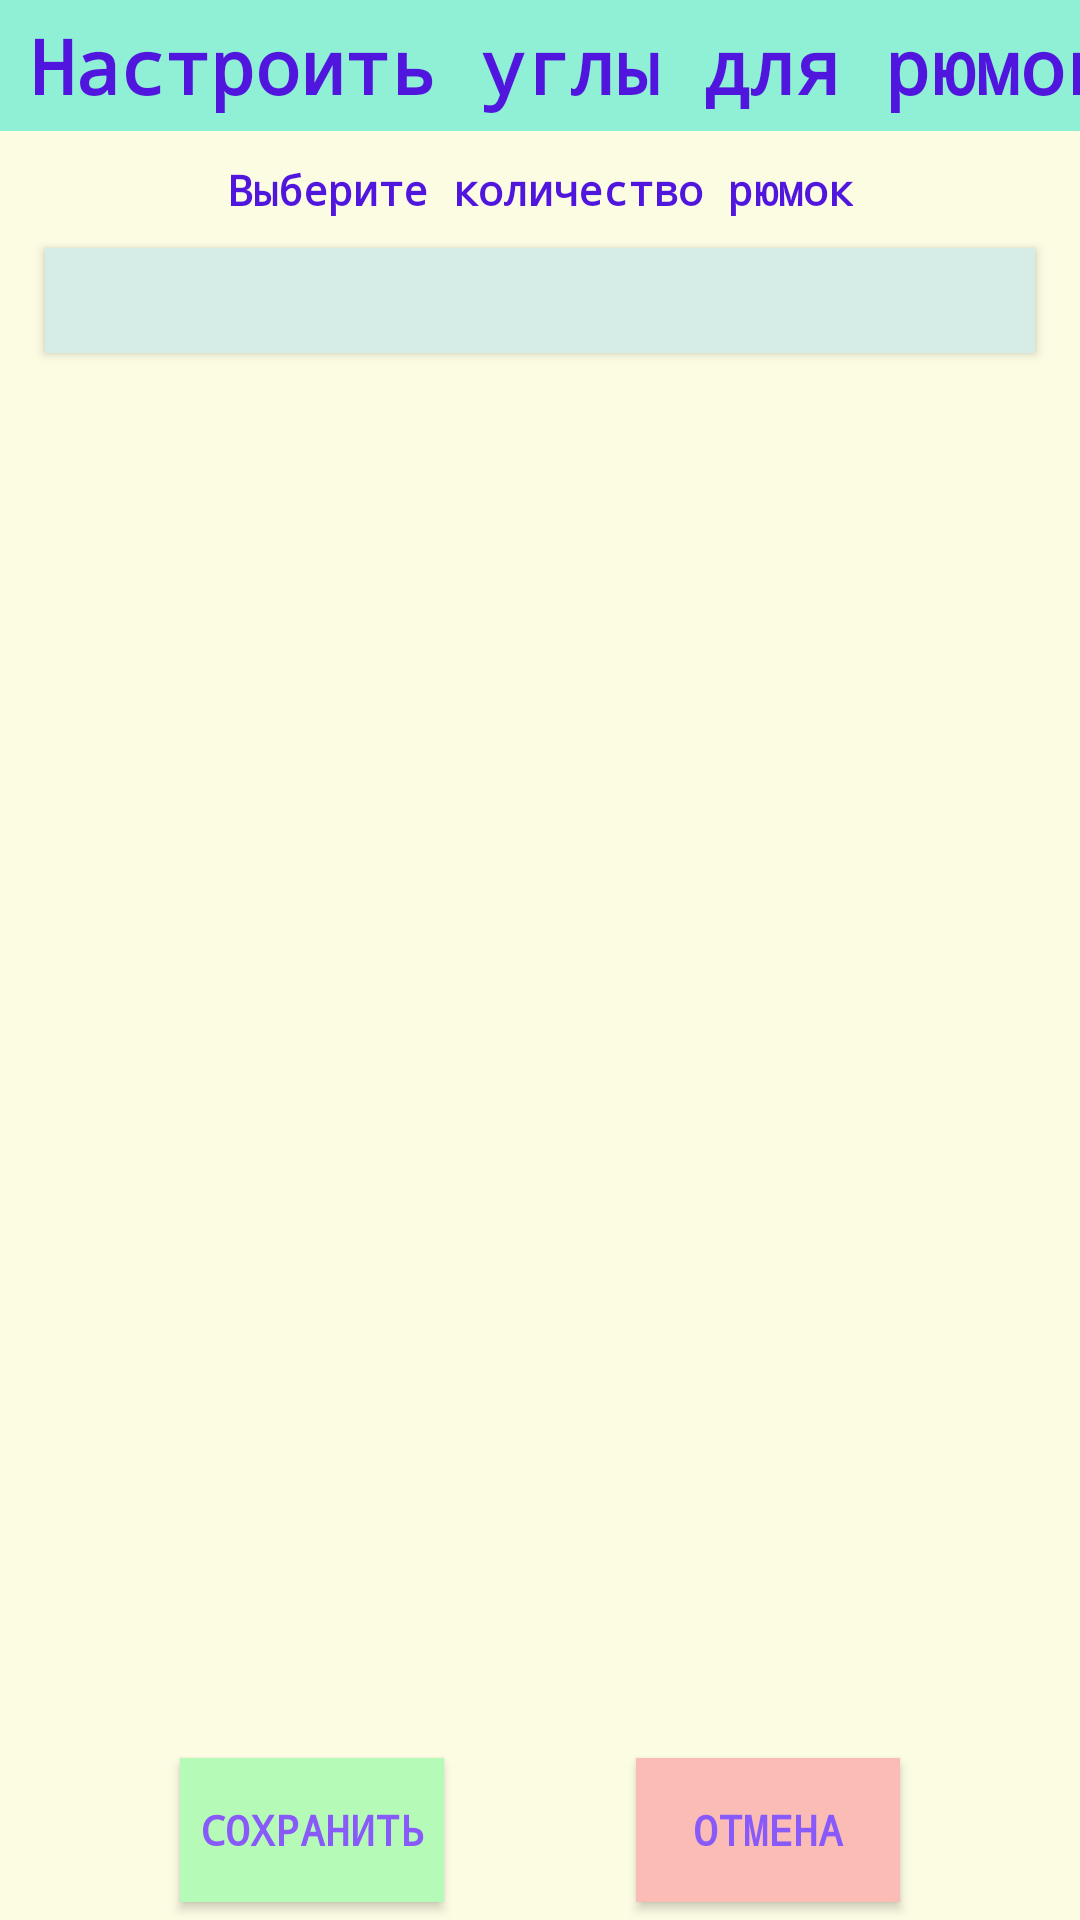

Here is an Android app screen rendered from its layout file. Give the layout XML and the strings, colors and styles it references.
<!-- AndroidManifest.xml: application theme AppTheme.NoActionBar -->
<!-- res/layout/lay_setting_angle.xml -->
<?xml version="1.0" encoding="utf-8"?>
<androidx.constraintlayout.widget.ConstraintLayout xmlns:android="http://schemas.android.com/apk/res/android"
    xmlns:app="http://schemas.android.com/apk/res-auto"
    xmlns:tools="http://schemas.android.com/tools"
    android:layout_width="match_parent"
    android:layout_height="match_parent"
    tools:context=".A_setting_angle">

    <androidx.constraintlayout.widget.ConstraintLayout
        android:id="@+id/constraintLayout4"
        android:layout_width="0dp"
        android:layout_height="60dp"
        android:background="@color/my_color_one"
        app:layout_constraintBottom_toBottomOf="parent"
        app:layout_constraintEnd_toEndOf="parent"
        app:layout_constraintStart_toStartOf="parent">

        <Button
            android:id="@+id/b_save_setting_volume"
            style="@style/style_but_save"
            android:layout_width="wrap_content"
            android:layout_height="wrap_content"
            android:layout_marginStart="60dp"
            android:layout_marginLeft="60dp"
            android:text="@string/t_save"
            app:layout_constraintBottom_toBottomOf="parent"
            app:layout_constraintStart_toStartOf="parent"
            app:layout_constraintTop_toTopOf="parent"
            app:layout_constraintVertical_bias="0.51" />

        <Button
            android:id="@+id/btn_back_setting_volume"
            style="@style/style_but_back"
            android:layout_width="wrap_content"
            android:layout_height="wrap_content"
            android:layout_marginEnd="60dp"
            android:layout_marginRight="60dp"
            android:text="@string/t_back"
            app:layout_constraintBottom_toBottomOf="parent"
            app:layout_constraintEnd_toEndOf="parent"
            app:layout_constraintHorizontal_bias="1.0"
            app:layout_constraintStart_toEndOf="@+id/b_save_setting_volume"
            app:layout_constraintTop_toTopOf="parent" />
    </androidx.constraintlayout.widget.ConstraintLayout>

    <androidx.constraintlayout.widget.ConstraintLayout
        android:id="@+id/constraintLayout2"
        android:layout_width="0dp"
        android:layout_height="wrap_content"
        android:background="@color/my_color_wtf"
        app:layout_constraintEnd_toEndOf="parent"
        app:layout_constraintStart_toStartOf="parent"
        app:layout_constraintTop_toTopOf="parent">

        <TextView
            android:id="@+id/name_sa"
            style="@style/name_activity"
            android:layout_width="wrap_content"
            android:layout_height="wrap_content"
            android:layout_marginStart="10dp"
            android:layout_marginLeft="10dp"
            android:layout_marginTop="5dp"
            android:layout_marginBottom="5dp"
            android:text="Настроить углы для рюмок"
            app:layout_constraintBottom_toBottomOf="parent"
            app:layout_constraintStart_toStartOf="parent"
            app:layout_constraintTop_toTopOf="parent" />
    </androidx.constraintlayout.widget.ConstraintLayout>

    <androidx.constraintlayout.widget.ConstraintLayout
        android:layout_width="0dp"
        android:layout_height="0dp"
        app:layout_constraintBottom_toTopOf="@+id/constraintLayout4"
        app:layout_constraintEnd_toEndOf="parent"
        app:layout_constraintHorizontal_bias="0.0"
        app:layout_constraintStart_toStartOf="parent"
        app:layout_constraintTop_toBottomOf="@+id/constraintLayout2"
        app:layout_constraintVertical_bias="0.0">

        <androidx.constraintlayout.widget.ConstraintLayout
            android:id="@+id/constraintLayout6"
            android:layout_width="0dp"
            android:layout_height="wrap_content"
            android:background="@color/my_color_one"
            app:layout_constraintEnd_toEndOf="parent"
            app:layout_constraintStart_toStartOf="parent"
            app:layout_constraintTop_toTopOf="parent">

            <TextView
                android:id="@+id/text_chenge_number_of_glasses"
                style="@style/name_bluetooth_connect_text"
                android:layout_width="wrap_content"
                android:layout_height="wrap_content"
                android:layout_margin="10dp"
                android:text="Выберите количество рюмок"
                app:layout_constraintEnd_toEndOf="parent"
                app:layout_constraintStart_toStartOf="parent"
                app:layout_constraintTop_toTopOf="parent" />

            <Spinner
                android:id="@+id/view_chenge_number_of_glasses"
                style="@style/style_act_main_but"
                android:layout_width="330dp"
                android:layout_height="35dp"
                android:layout_margin="10dp"
                android:popupBackground="@color/my_color_three"
                app:layout_constraintBottom_toBottomOf="parent"
                app:layout_constraintEnd_toEndOf="parent"
                app:layout_constraintHorizontal_bias="0.493"
                app:layout_constraintStart_toStartOf="parent"
                app:layout_constraintTop_toBottomOf="@+id/text_chenge_number_of_glasses"
                app:layout_constraintVertical_bias="0.2" />
        </androidx.constraintlayout.widget.ConstraintLayout>

        <androidx.constraintlayout.widget.ConstraintLayout
            android:layout_width="0dp"
            android:layout_height="0dp"
            android:background="@color/my_color_three"
            app:layout_constraintBottom_toBottomOf="parent"
            app:layout_constraintEnd_toEndOf="parent"
            app:layout_constraintStart_toStartOf="parent"
            app:layout_constraintTop_toBottomOf="@+id/constraintLayout6">

            <ListView
                android:id="@+id/list_of_glasses"
                android:layout_width="0dp"
                android:layout_height="0dp"
                android:background="@color/my_color_one"
                app:layout_constraintBottom_toBottomOf="parent"
                app:layout_constraintEnd_toEndOf="parent"
                app:layout_constraintStart_toStartOf="parent"
                app:layout_constraintTop_toTopOf="parent" />
        </androidx.constraintlayout.widget.ConstraintLayout>
    </androidx.constraintlayout.widget.ConstraintLayout>

</androidx.constraintlayout.widget.ConstraintLayout>
<!-- resources referenced by this layout -->
<resources>
  <color name="my_color_one">#FCFCE3</color>
  <color name="my_color_three">#D5EDE6</color>
  <color name="my_color_wtf">#90F0D5</color>
  <string name="t_back">Отмена</string>
  <string name="t_save">Сохранить</string>
  <style name="name_activity" parent="Theme.AppCompat.Light.NoActionBar">
          <item name="windowActionBar">false</item>
          <item name="windowNoTitle">true</item>
          <item name="android:textSize">25sp</item>
          <item name="android:textColor">@color/my_color_four</item>
          <item name="android:typeface">monospace</item>
          <item name="android:textStyle">bold</item>
      </style>
  <style name="name_bluetooth_connect_text" parent="Theme.AppCompat.Light.NoActionBar">
          <item name="windowActionBar">false</item>
          <item name="windowNoTitle">true</item>
          <item name="android:textSize">14sp</item>
          <item name="android:textColor">@color/my_color_four</item>
          <item name="android:typeface">monospace</item>
          <item name="android:textStyle">bold</item>
      </style>
  <style name="style_act_main_but" parent="@style/Widget.AppCompat.Button.Colored">
          <item name="android:background">@color/my_color_three</item>
          <item name="android:textColor">@color/my_color_two</item>
          <item name="android:textAllCaps">false</item>
          <item name="android:textStyle">bold</item>
          <item name="android:typeface">monospace</item>
      </style>
  <style name="style_but_back" parent="@style/Widget.AppCompat.Button.Colored">
          <item name="android:background">#FABCB4</item>
          <item name="android:textColor">@color/my_color_two</item>
          <item name="android:textAllCaps">true</item>
          <item name="android:textStyle">bold</item>
          <item name="android:typeface">monospace</item>
      </style>
  <style name="style_but_save" parent="@style/Widget.AppCompat.Button.Colored">
          <item name="android:background">#B6FAB8</item>
          <item name="android:textColor">@color/my_color_two</item>
          <item name="android:textAllCaps">true</item>
          <item name="android:textStyle">bold</item>
          <item name="android:typeface">monospace</item>
      </style>
  <style name="AppTheme.NoActionBar" parent="Theme.AppCompat.Light.NoActionBar">
          <item name="windowActionBar">false</item>
          <item name="windowNoTitle">true</item>
      </style>
  <color name="my_color_four">#5116DD</color>
  <color name="my_color_two">#895AFA</color>
</resources>
